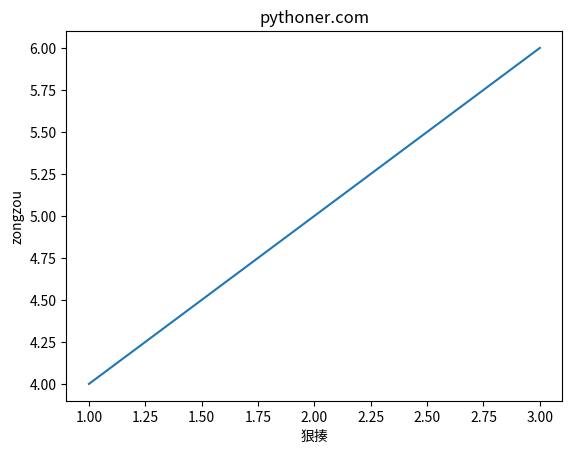

Here is the Python script that generated this plot:
# coding=utf-8
import matplotlib.pyplot as plt

plt.plot([1, 2, 3], [4, 5, 6])
plt.xlabel(u"狠揍")
plt.ylabel("zongzou")
plt.title("pythoner.com")
plt.show()